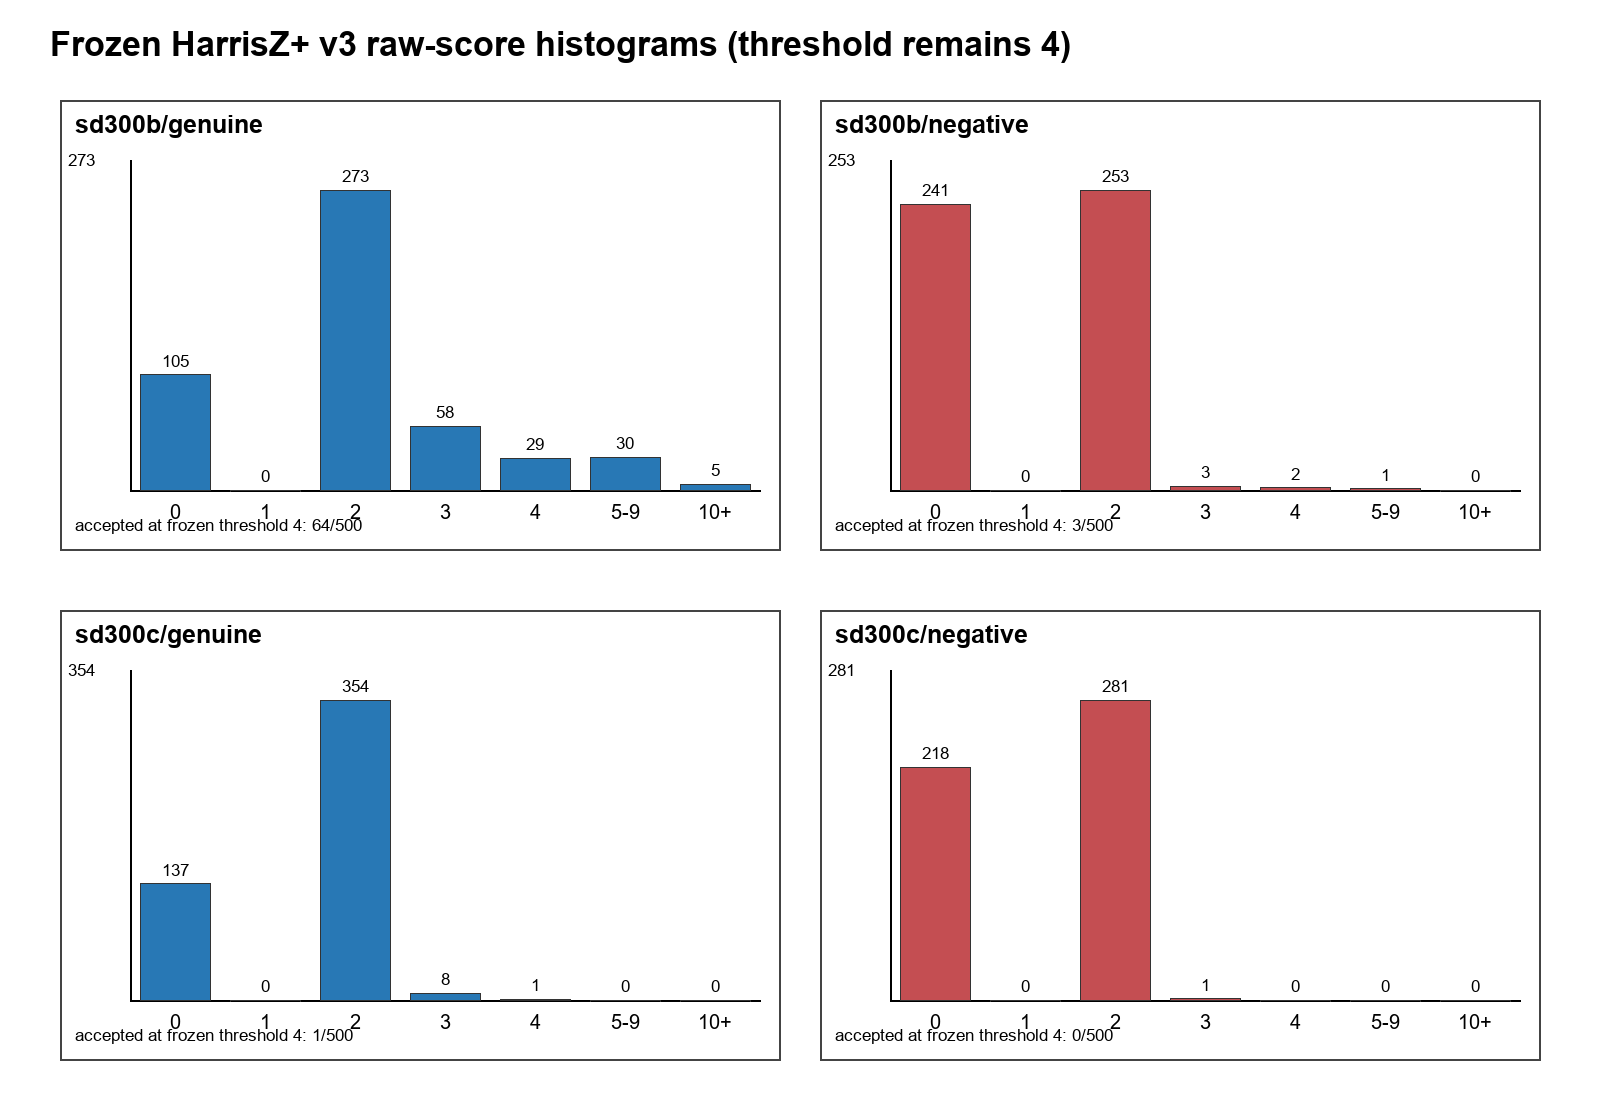

The file beside this chart, header and first rows:
record_type, dataset, class, score_bin, threshold, count, total, percentage
score_bin, sd300b, genuine, 0, , 105, 500, 21.0
score_bin, sd300b, genuine, 1, , 0, 500, 0.0
score_bin, sd300b, genuine, 2, , 273, 500, 54.6
score_bin, sd300b, genuine, 3, , 58, 500, 11.6
score_bin, sd300b, genuine, 4, , 29, 500, 5.8
score_bin, sd300b, genuine, 5-9, , 30, 500, 6.0
score_bin, sd300b, genuine, 10+, , 5, 500, 1.0
descriptive_threshold_sensitivity, sd300b, genuine, , 1, 395, 500, 79.0
descriptive_threshold_sensitivity, sd300b, genuine, , 2, 395, 500, 79.0
descriptive_threshold_sensitivity, sd300b, genuine, , 3, 122, 500, 24.4
descriptive_threshold_sensitivity, sd300b, genuine, , 4, 64, 500, 12.8
score_bin, sd300b, negative, 0, , 241, 500, 48.2
score_bin, sd300b, negative, 1, , 0, 500, 0.0
score_bin, sd300b, negative, 2, , 253, 500, 50.6
score_bin, sd300b, negative, 3, , 3, 500, 0.6
score_bin, sd300b, negative, 4, , 2, 500, 0.4
score_bin, sd300b, negative, 5-9, , 1, 500, 0.2
score_bin, sd300b, negative, 10+, , 0, 500, 0.0
descriptive_threshold_sensitivity, sd300b, negative, , 1, 259, 500, 51.8
descriptive_threshold_sensitivity, sd300b, negative, , 2, 259, 500, 51.8
descriptive_threshold_sensitivity, sd300b, negative, , 3, 6, 500, 1.2
descriptive_threshold_sensitivity, sd300b, negative, , 4, 3, 500, 0.6
score_bin, sd300c, genuine, 0, , 137, 500, 27.4
score_bin, sd300c, genuine, 1, , 0, 500, 0.0
score_bin, sd300c, genuine, 2, , 354, 500, 70.8
score_bin, sd300c, genuine, 3, , 8, 500, 1.6
score_bin, sd300c, genuine, 4, , 1, 500, 0.2
score_bin, sd300c, genuine, 5-9, , 0, 500, 0.0
score_bin, sd300c, genuine, 10+, , 0, 500, 0.0
descriptive_threshold_sensitivity, sd300c, genuine, , 1, 363, 500, 72.6
descriptive_threshold_sensitivity, sd300c, genuine, , 2, 363, 500, 72.6
descriptive_threshold_sensitivity, sd300c, genuine, , 3, 9, 500, 1.8
descriptive_threshold_sensitivity, sd300c, genuine, , 4, 1, 500, 0.2
score_bin, sd300c, negative, 0, , 218, 500, 43.6
score_bin, sd300c, negative, 1, , 0, 500, 0.0
score_bin, sd300c, negative, 2, , 281, 500, 56.2
score_bin, sd300c, negative, 3, , 1, 500, 0.2
score_bin, sd300c, negative, 4, , 0, 500, 0.0
score_bin, sd300c, negative, 5-9, , 0, 500, 0.0
score_bin, sd300c, negative, 10+, , 0, 500, 0.0
descriptive_threshold_sensitivity, sd300c, negative, , 1, 282, 500, 56.4
descriptive_threshold_sensitivity, sd300c, negative, , 2, 282, 500, 56.4
descriptive_threshold_sensitivity, sd300c, negative, , 3, 1, 500, 0.2
descriptive_threshold_sensitivity, sd300c, negative, , 4, 0, 500, 0.0
